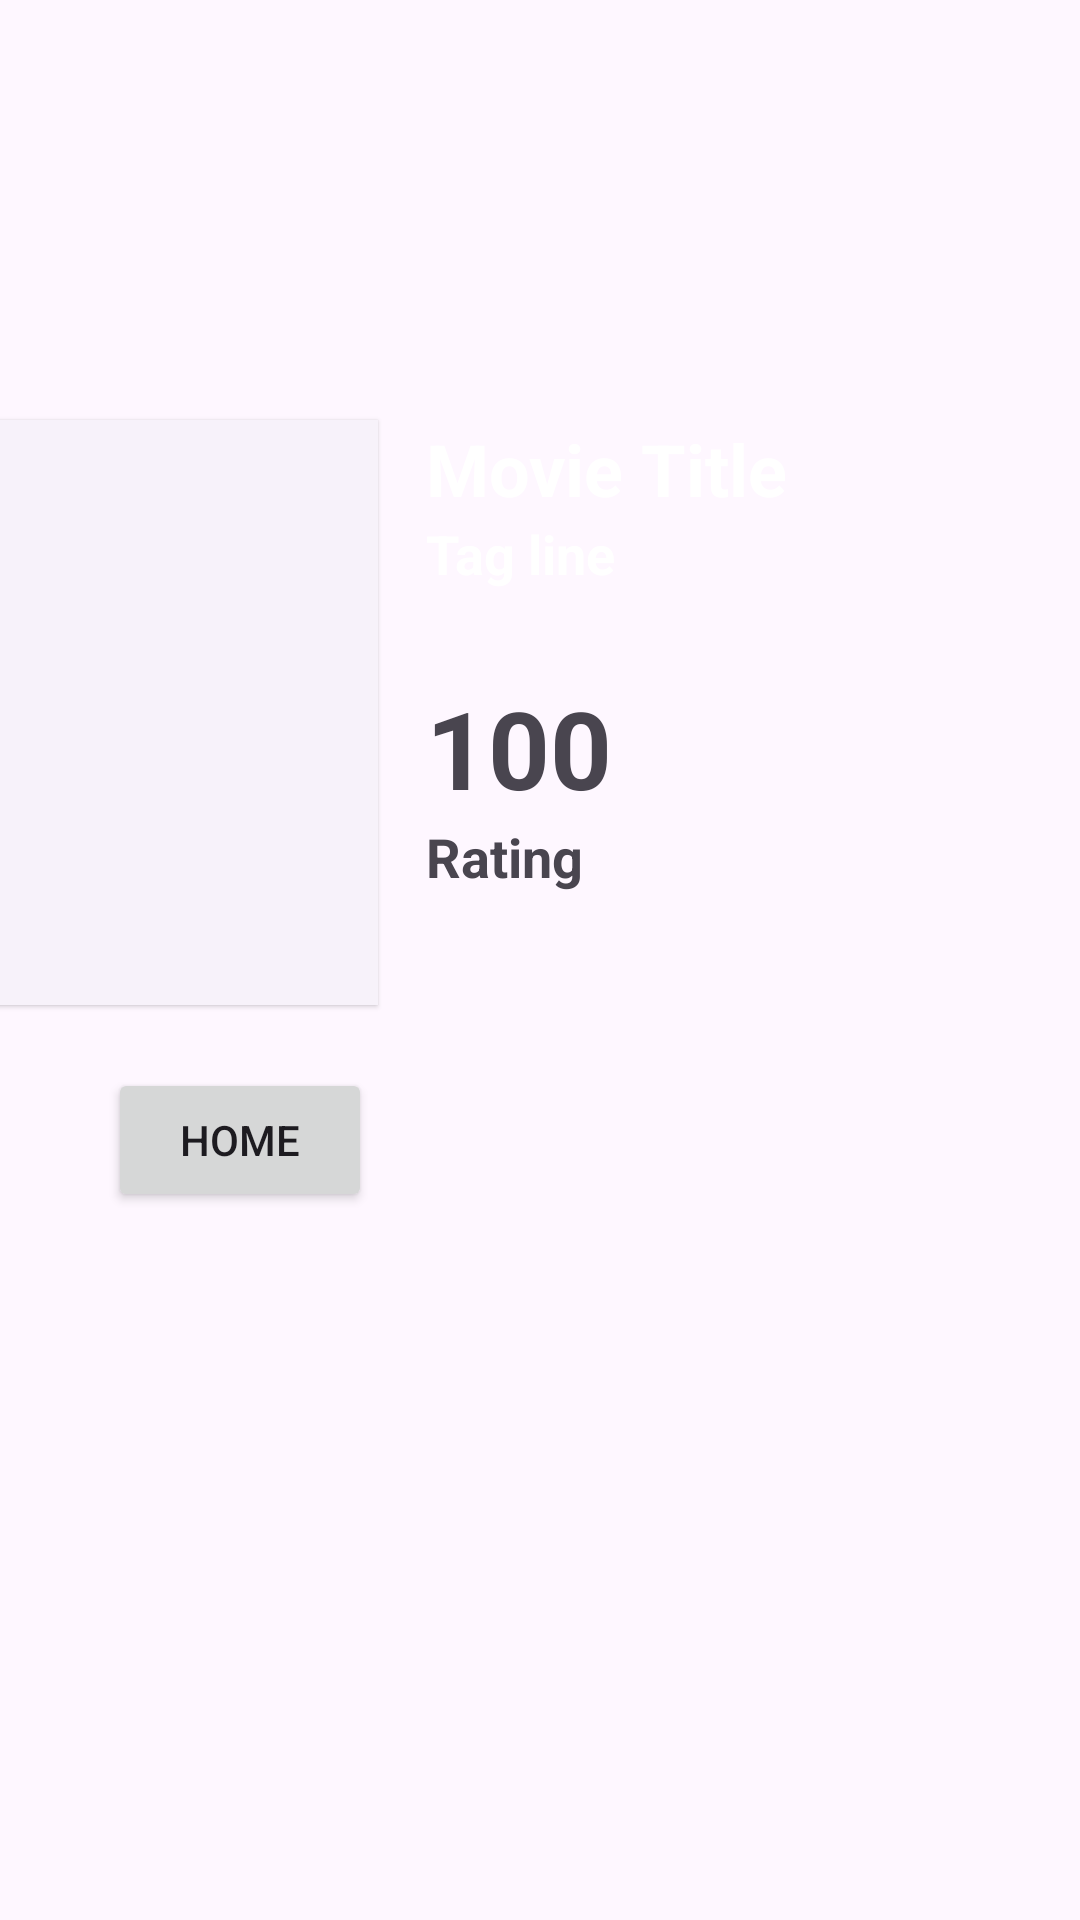

Write the Android layout XML for this screen, with the resource values it uses.
<!-- AndroidManifest.xml: application theme Theme.Movierank -->
<!-- res/layout/fragment_movie_detail.xml -->
<?xml version="1.0" encoding="utf-8"?>
<layout xmlns:android="http://schemas.android.com/apk/res/android"
    xmlns:app="http://schemas.android.com/apk/res-auto"
    xmlns:tools="http://schemas.android.com/tools">

    <data>

        <variable
            name="detail"
            type="sas.movie_rank.MovieDetailFragment" />

    </data>

    <androidx.constraintlayout.widget.ConstraintLayout
        android:layout_width="match_parent"
        android:layout_height="match_parent"
        android:orientation="vertical"
        tools:context=".MovieDetailFragment">

        <ImageView
            android:id="@+id/background"
            android:layout_width="400dp"
            android:layout_height="225dp"
            app:layout_constraintEnd_toEndOf="parent"
            app:layout_constraintStart_toStartOf="parent"
            app:layout_constraintTop_toTopOf="parent" />

        <Button
            android:id="@+id/back_button"
            android:layout_width="wrap_content"
            android:layout_height="wrap_content"
            android:text="Home"
            android:layout_marginStart="56dp"
            android:layout_marginTop="356dp"
            android:onClick="@{() -> detail.backToHome()}"
            app:layout_constraintStart_toStartOf="@+id/background"
            app:layout_constraintTop_toTopOf="@+id/background" />

        <androidx.cardview.widget.CardView
            style="?attr/materialCardViewElevatedStyle"
            android:id="@+id/poster_frame"
            android:layout_width="wrap_content"
            android:layout_height="wrap_content"
            android:layout_marginStart="16dp"
            android:layout_marginTop="140dp"
            app:layout_constraintStart_toStartOf="@+id/background"
            app:layout_constraintTop_toTopOf="@+id/background">

            <ImageView
                android:id="@+id/poster"
                android:layout_width="130dp"
                android:layout_height="195dp" />

        </androidx.cardview.widget.CardView>


        <TextView
            android:id="@+id/id"
            android:layout_width="wrap_content"
            android:layout_height="wrap_content"
            android:text="Rating"
            android:textSize="18sp"
            android:textStyle="bold"
            app:layout_constraintStart_toStartOf="@+id/vote_average"
            app:layout_constraintTop_toBottomOf="@+id/vote_average" />

        <TextView
            android:id="@+id/title"
            android:layout_width="0dp"
            android:layout_height="wrap_content"
            android:layout_marginStart="16dp"
            android:text="Movie Title"
            android:textColor="@color/white"
            android:textSize="24sp"
            android:textStyle="bold"
            app:layout_constraintEnd_toEndOf="@+id/background"
            app:layout_constraintHorizontal_bias="0.0"
            app:layout_constraintStart_toEndOf="@+id/poster_frame"
            app:layout_constraintTop_toTopOf="@+id/poster_frame" />

        <TextView
            android:id="@+id/tagline"
            android:layout_width="0dp"
            android:layout_height="wrap_content"
            android:maxLines="2"
            android:text="Tag line"
            android:textColor="@color/white"
            android:textSize="18sp"
            android:textStyle="bold"
            app:layout_constraintEnd_toEndOf="@+id/background"
            app:layout_constraintStart_toStartOf="@+id/title"
            app:layout_constraintTop_toBottomOf="@+id/title" />

        <TextView
            android:id="@+id/vote_average"
            android:layout_width="0dp"
            android:layout_height="wrap_content"
            android:text="100"
            android:textSize="36sp"
            android:textStyle="bold"
            app:layout_constraintEnd_toEndOf="@+id/background"
            app:layout_constraintStart_toStartOf="@+id/tagline"
            app:layout_constraintTop_toBottomOf="@+id/background" />

    </androidx.constraintlayout.widget.ConstraintLayout>
</layout>
<!-- resources referenced by this layout -->
<resources>
  <style name="Theme.Movierank" parent="Base.Theme.Movierank" />
  <style name="Base.Theme.Movierank" parent="Theme.Material3.DayNight.NoActionBar">
          
          
      </style>
  <!-- not gathered from this repository: default colours our renderer supplied (Android Studio template values) -->
  <color name="white">#FFFFFFFF</color>
</resources>
